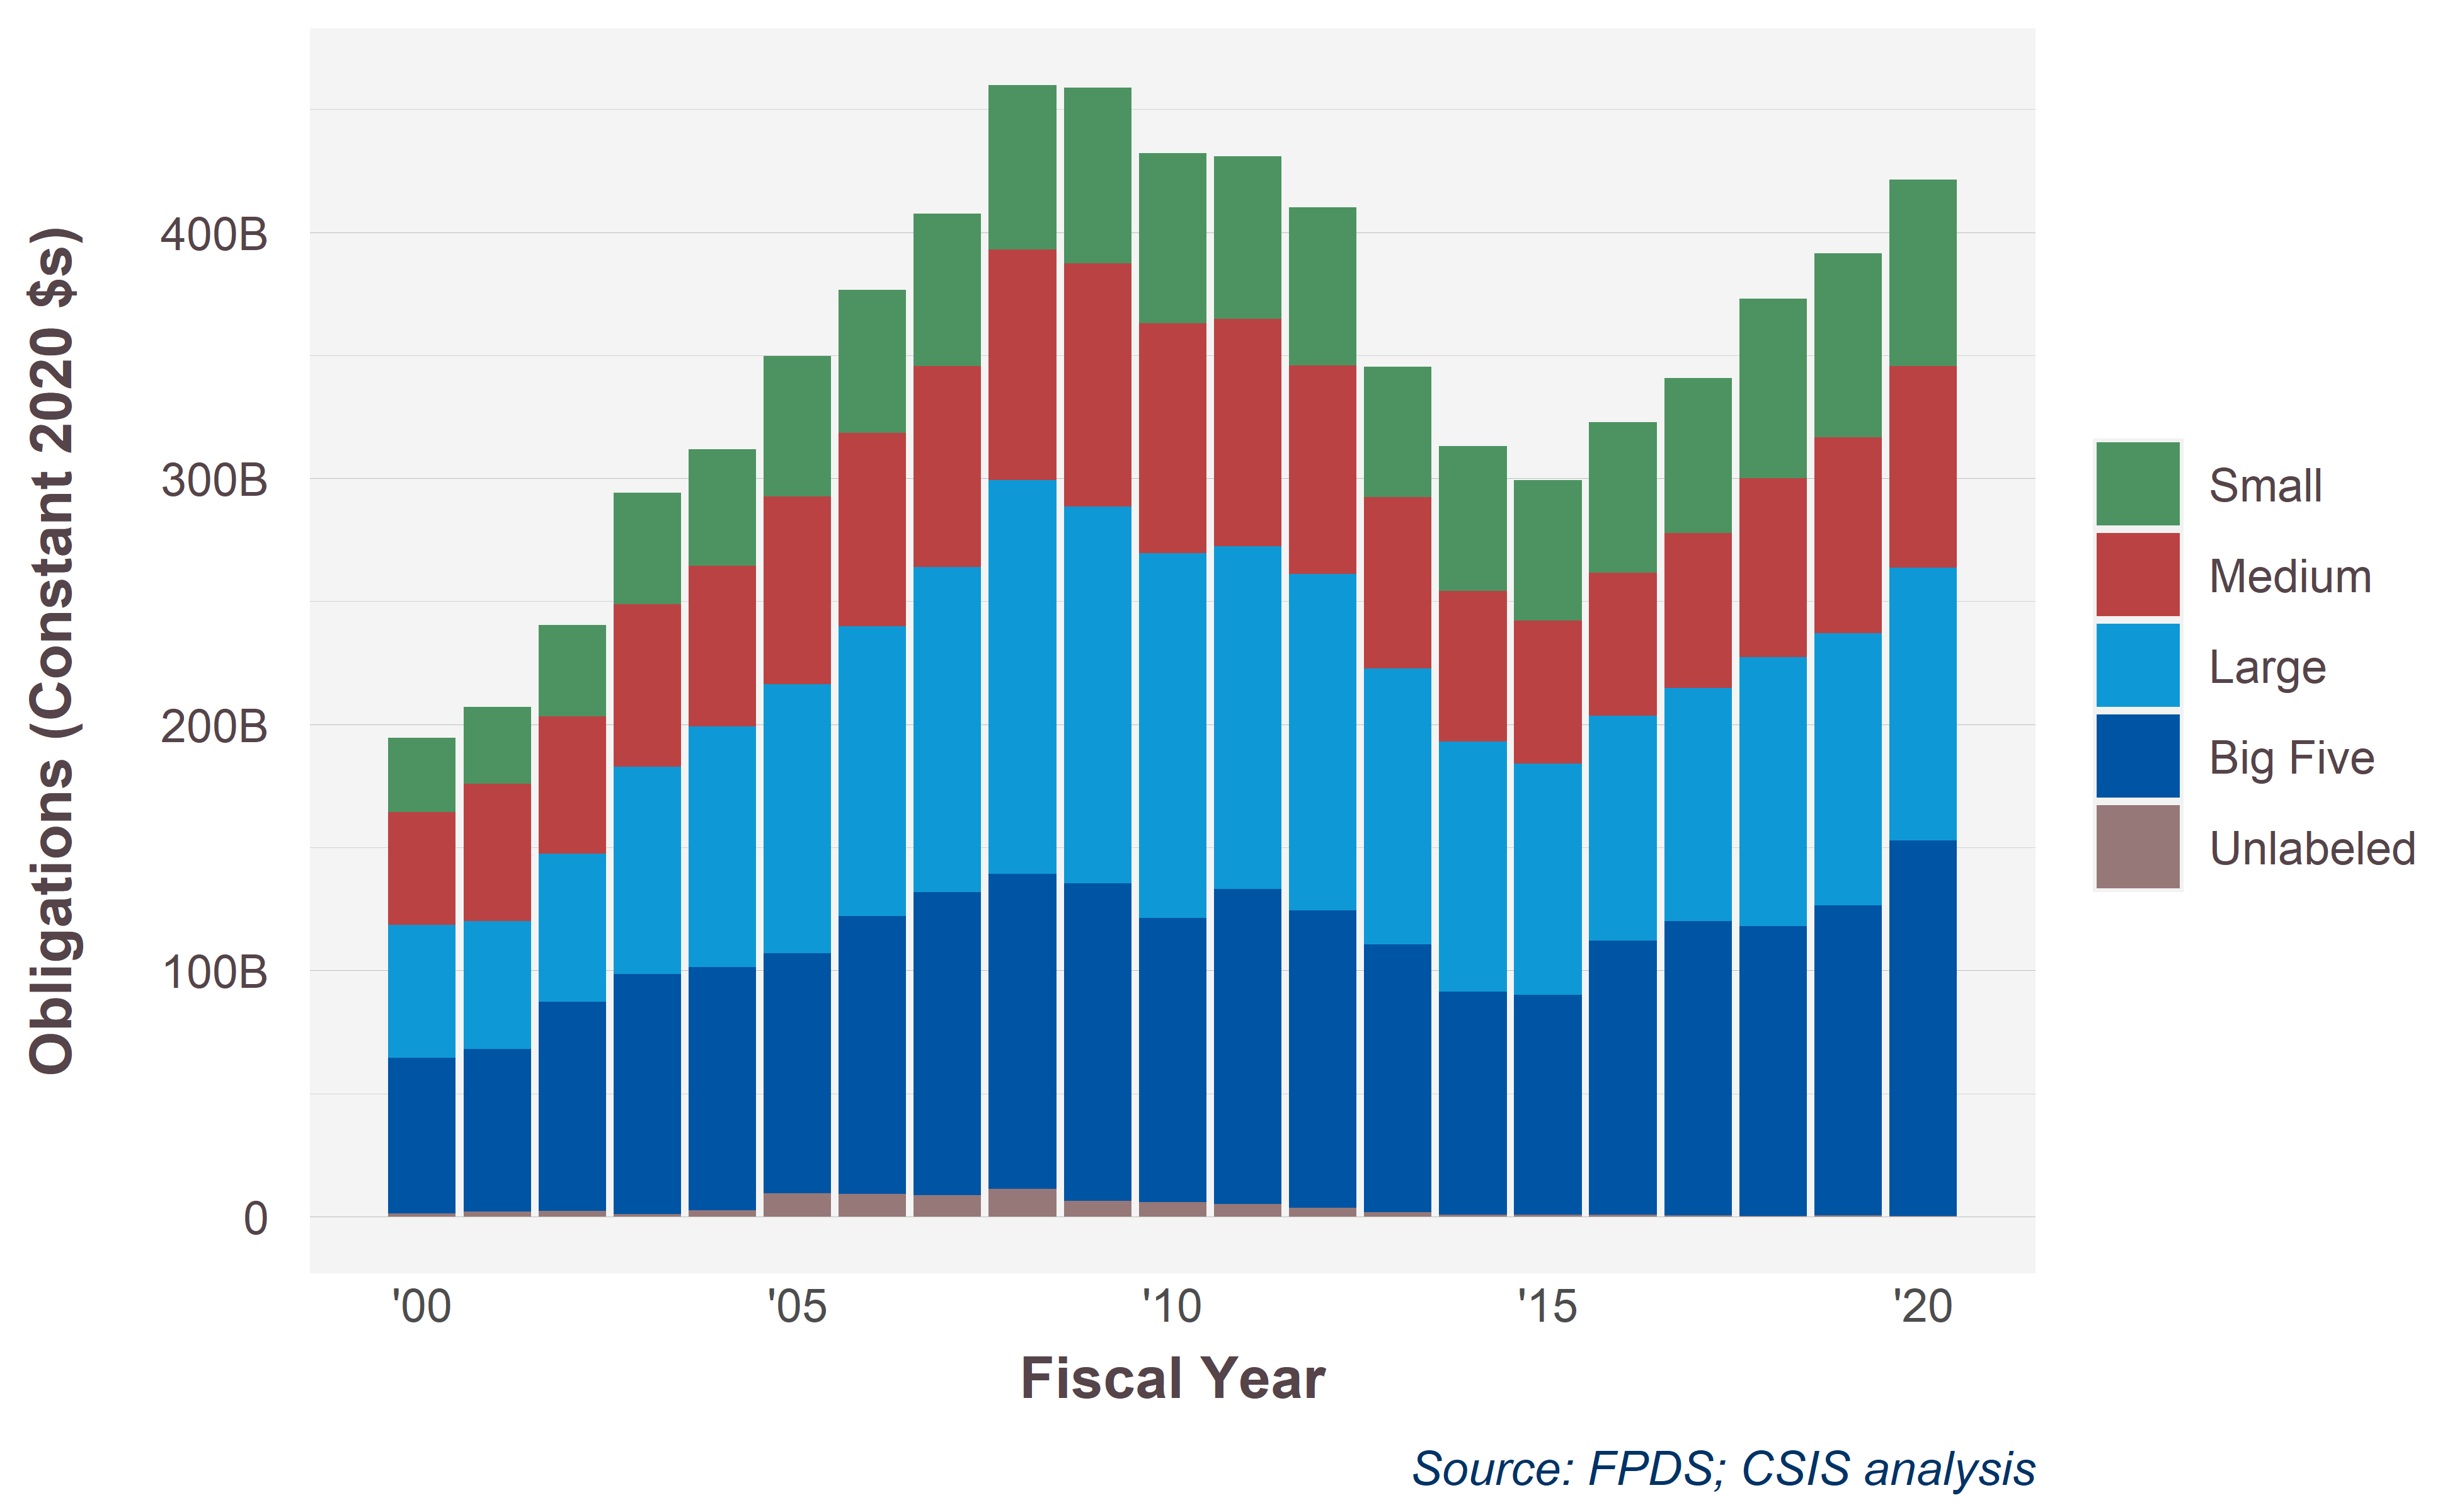

The table this chart was drawn from, first rows:
Shiny.VendorSize, 2000, 2001, 2002, 2003, 2004, 2005, 2006, 2007, 2008, 2009, 2010, 2011, 2012, 2013, 2014, 2015, 2016, 2017, 2018, 2019, 2020
Small, 30.34, 31.27, 37, 45.34, 47.26, 57.19, 58.31, 62.04, 66.85, 71.41, 69.23, 65.87, 64.44, 53.08, 59.04, 57.29, 61.03, 62.97, 72.98, 74.79, 75.65
Medium, 45.82, 55.74, 55.86, 65.92, 65.31, 76.22, 78.43, 81.69, 93.63, 98.65, 93.46, 92.68, 84.69, 69.55, 61.18, 58.09, 58.18, 62.99, 72.7, 79.61, 81.93
Large, 53.96, 51.97, 60.25, 84.39, 97.78, 109.4, 117.9, 132, 160.1, 153.4, 148.2, 139.2, 136.7, 112.2, 101.4, 93.91, 91.3, 94.71, 109.1, 110.4, 110.9
Big Five, 63.12, 66.16, 84.98, 97.49, 98.96, 97.48, 113, 123.1, 128, 128.9, 115.6, 128, 120.9, 108.8, 90.73, 89.5, 111.4, 119.5, 117.9, 126.1, 152.8
Unlabeled, 1.326, 1.918, 2.234, 0.938, 2.422, 9.49, 9.064, 8.712, 11.22, 6.381, 5.742, 4.96, 3.484, 1.74, 0.7296, 0.5904, 0.7987, 0.5514, 0.2482, 0.3785, 0.07976
